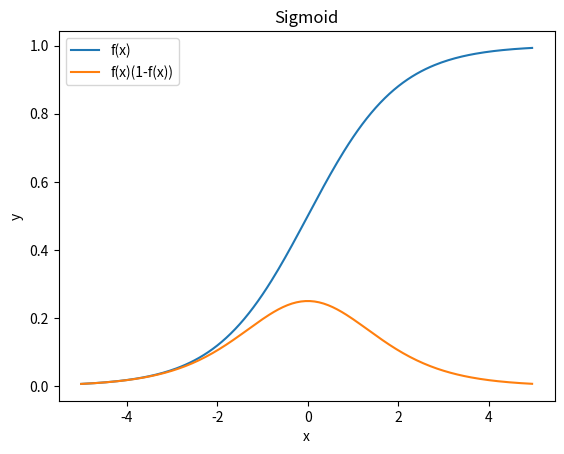

Here is the Python script that generated this plot: (Note: this script raises an exception after producing the figure.)
#例題2　Rei0202.py
import numpy as np
import matplotlib.pyplot as plt

#シグモイド関数の定義
def sig(x):
    y = 1 / ( 1 + np.exp(-x) ) 
    return y 

#from matplotlib import pyplot as plt #importの別な書式  上の行と同じ結果

#ｘとｙの値をセットする
x = np.arange(-5, 5, 0.05)   #-3以上3未満を0.5刻みで
y = sig(x)       #リストxに対応したsin(x)のリストがyとなる
y1 = sig(x)*(1-sig(x))

#print( f"x={x}" )   #for debug
#print( f"y={y}" )   #for debug

plt.title("Sigmoid")
plt.xlabel("x")
plt.ylabel("y")
plt.plot(x, y,label="f(x)")
plt.plot(x,y1,label="f(x)(1-f(x))")
plt.legend()   #plotのlabelを表示する
#plt.show()  #インライン表示可能な開発環境の時
plt.savefig("./img/En0201.png")
